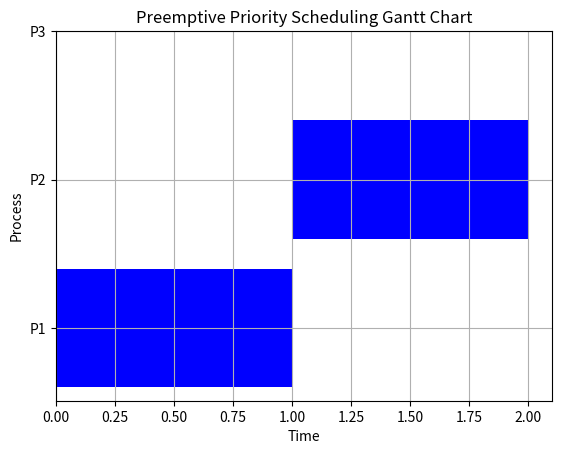

Reproduce this figure in Python.
import heapq
import matplotlib.pyplot as plt

def preemptive_priority_scheduling(processes, burst_time, arrival_time, priorities):
    """Simulates preemptive priority scheduling.

    Args:
        processes: A list of process names.
        burst_time: A list of burst times for each process.
        arrival_time: A list of arrival times for each process.
        priorities: A list of priorities for each process (higher priority is a lower number).

    Returns:
        A tuple containing the waiting time, turnaround time, and Gantt chart data for each process.
    """

    n = len(processes)
    waiting_time = [0] * n
    turnaround_time = [0] * n
    remaining_time = burst_time[:]  # Track remaining burst time for each process
    time = 0  # Current time in the system
    queue = []  # Ready queue, implemented as a min-heap based on priority
    gantt_chart_data = []  # Store data for the Gantt chart

    # Initialize the ready queue with processes that have arrived at time 0
    for i in range(n):
        if arrival_time[i] == 0:
            heapq.heappush(queue, (-priorities[i], i))  # Negative priority for min-heap

    while len(queue) > 0:
        current_process = heapq.heappop(queue)[1]  # Get the process with the highest priority
        if remaining_time[current_process] > 0:
            start_time = time
            time += 1  # Simulate one time unit for preemption
            remaining_time[current_process] -= 1
            gantt_chart_data.append((current_process, start_time, time))

            # Check if a higher priority process has arrived
            for i in range(n):
                if arrival_time[i] <= time and remaining_time[i] > 0 and priorities[i] < priorities[current_process]:
                    heapq.heappush(queue, (-priorities[i], i))
                    break  # Preempt the current process

            # If the current process has finished, calculate its turnaround time and waiting time
            if remaining_time[current_process] == 0:
                turnaround_time[current_process] = time - arrival_time[current_process]
                waiting_time[current_process] = turnaround_time[current_process] - burst_time[current_process]

    return waiting_time, turnaround_time, gantt_chart_data

# Example inputs
processes = ['P1', 'P2', 'P3']
burst_time = [5, 3, 4]
arrival_time = [0, 1, 2]
priorities = [2, 1, 3]  # Higher priority is a lower number

waiting_time, turnaround_time, gantt_chart_data = preemptive_priority_scheduling(processes, burst_time, arrival_time, priorities)

# Print results
for i in range(len(processes)):
    print(f"Process {processes[i]}: Waiting Time = {waiting_time[i]}, Turnaround Time = {turnaround_time[i]}")

# Create Gantt chart
fig, ax = plt.subplots()
ax.set_xlabel('Time')
ax.set_ylabel('Process')
ax.set_title('Preemptive Priority Scheduling Gantt Chart')

for process, start_time, end_time in gantt_chart_data:
    ax.barh(process, end_time - start_time, left=start_time, color='blue')

plt.yticks(range(len(processes)), processes)
plt.grid(True)
plt.show()